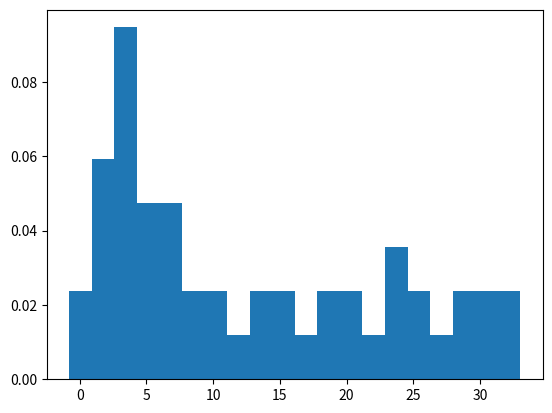

Recreate this plot in Python.
import numpy as np
import matplotlib.pyplot as plt
from numpy.random import uniform 
import scipy.stats as stats
from scipy.special import gamma, factorial

### MCMC ASSIGNMENT 1 ###
#Create an MCMC that draws from Student-t distribution

#Since we want to output a student-t distribution, our estimated parameter needs to be the data we want 
#to model, so x_i is going to be our jumps

#Now create our likelihood function
#inputs are x: jump (aka simulated data point), mu,sig,nu: parameters of the distribution
def loglike(x):
    mu = 1
    sig = 1
    nu = 3

    a = (gamma((nu+1)/2) / (gamma(nu/2) * np.sqrt(2*np.pi)*sig))
    b = (1 + (1/nu)*((x - mu)/sig)**2)**(-0.5*(nu+1))
    pi = a * b
    #now impliment flat priors for our parameters - mu, nu, and sig cannot go below 0
    if mu < 0 or sig < 0.1 or nu < 0:
       return (-1e6)
    return(np.sum(np.log(pi))) #returns sum of the logs

#create the MCMC
#inputs are starting point, jump size, number of points until convergence 
def mcmc(alp, conv):
    x_0 = -2 #starting point
    naccept = 0 #counter for acceptance
    accepted_values = [] #array for all accepted values
    step_iter = [] #array that matches all accepted values
    dist_data = []

    #create the jump
    for i in range(0, conv):

        #proposal distribution is a gaussian, with jump size alpha, mean (???)
        new_step = x_0 + stats.norm(1, alp).rvs()
        print('current new step', new_step)
        #calculate Hastings ratio - difference of the logs
        y = loglike(new_step) - loglike(x_0)
        #now we want the negative number to be chosen, so compare to 0
        ratio =min(0, y)
        print("the ratio is" , np.exp(ratio))
        #generate a random number between 0 and 1
        u = np.random.uniform(0,1)
        print("the random number is", u)
        print("the current jump is", x_0)
        #we need to re-exponentiate the log ratio to compare it to the random number
        if u < np.exp(ratio):
            #accept the point
            naccept = naccept + 1
            x_0 = new_step
            accepted_values.append(new_step)
            step_iter.append(i)
        else:
            accepted_values.append(x_0)
        print("the new alpha will be", x_0)
        print(' -----------')
        print(' -----------')
    #if we want to model a student t distribution, and the parameter we are estimating is the "data"
    #that you put into a student-t dist, then to get out a distribution we need to feed each accepted jump 
    #through the student-t distribution (our likelihood)

    print(len(accepted_values))
    plt.hist(accepted_values, bins=20, density=True)
    plt.show()

    return(accepted_values, naccept, step_iter)

mcmc(0.1, 50)

